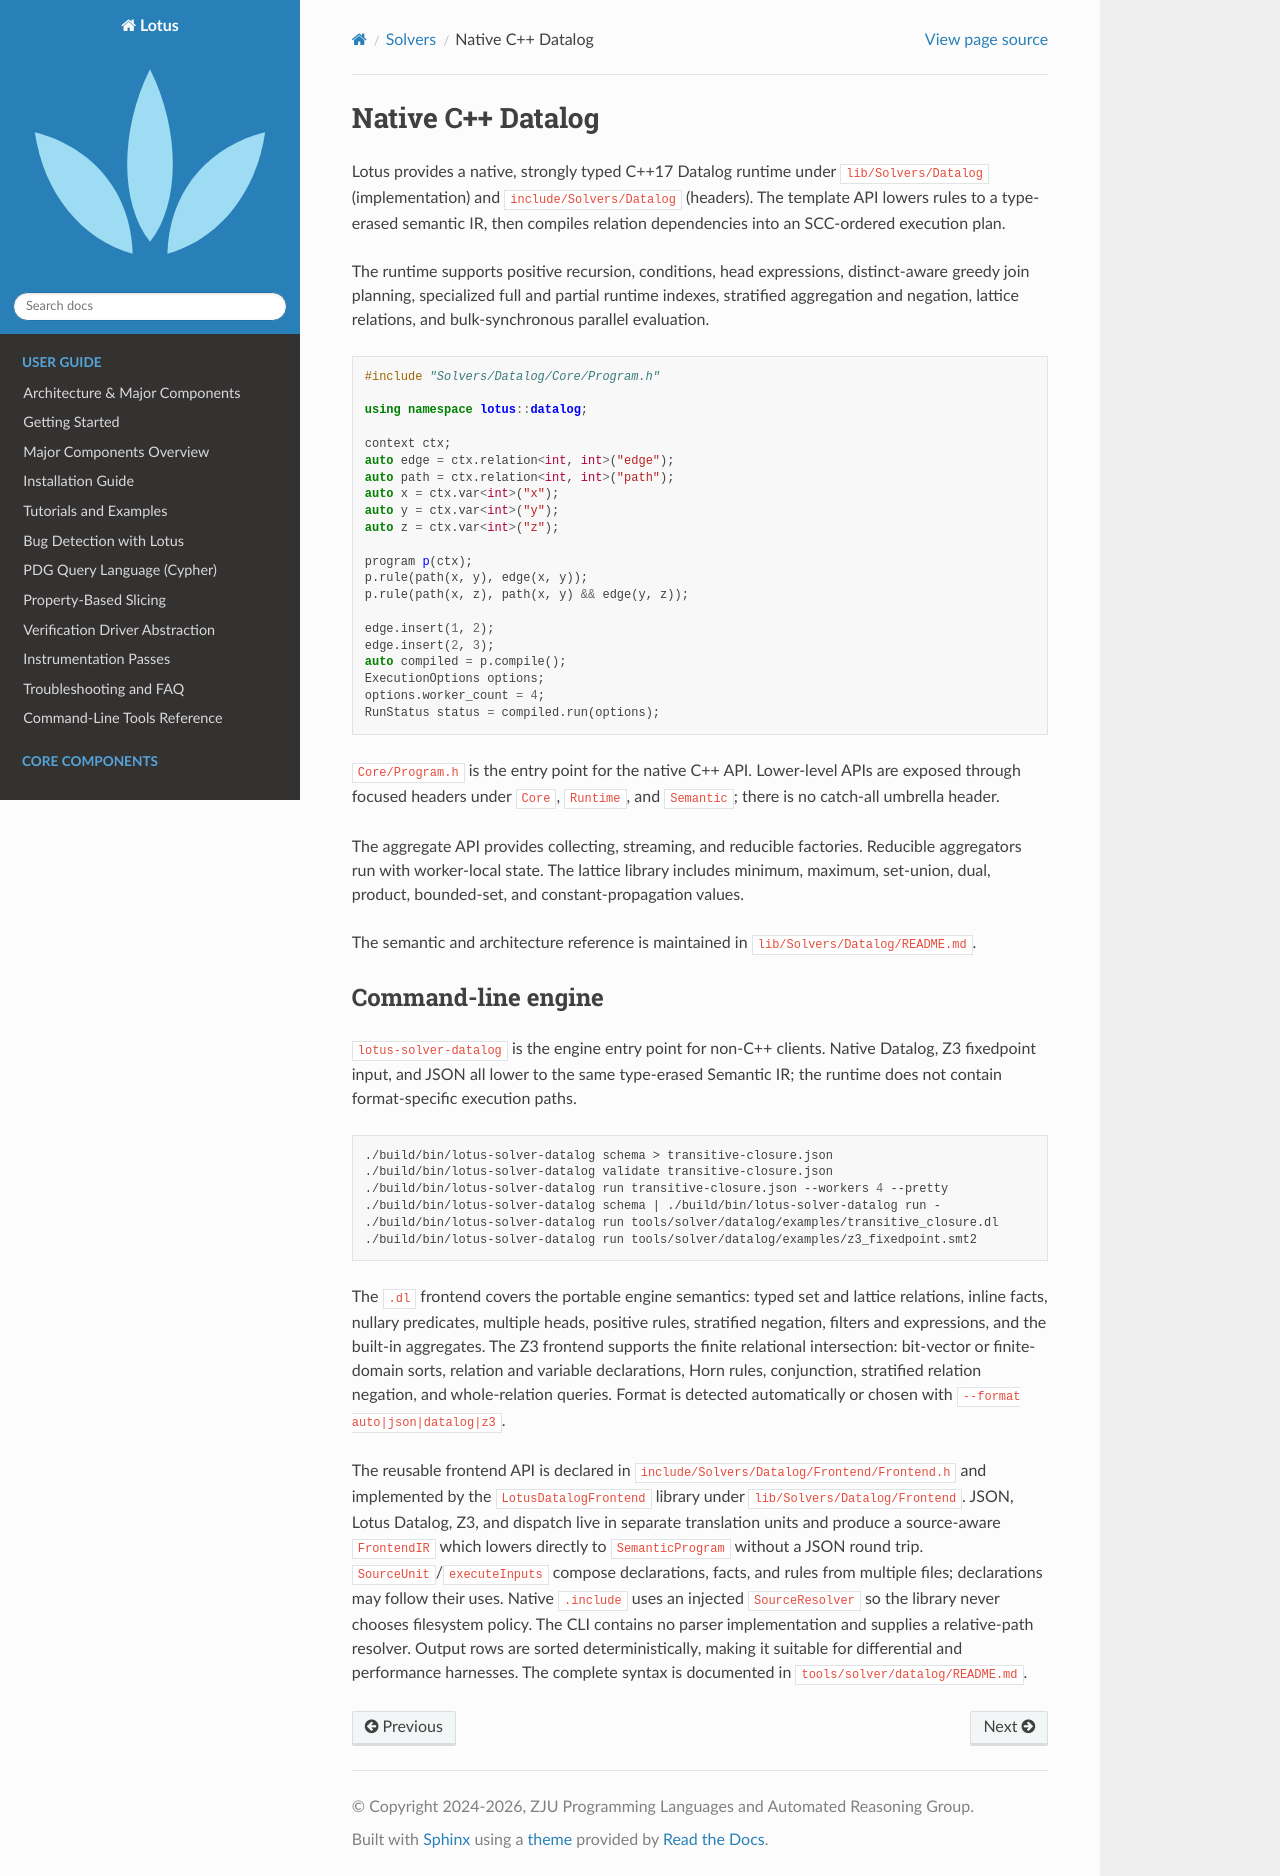

repository: Rexxar-Jack-Remar/lotus · page: solvers/datalog.html · generator: sphinx

Native C++ Datalog
==================

Lotus provides a native, strongly typed C++17 Datalog runtime under
``lib/Solvers/Datalog`` (implementation) and ``include/Solvers/Datalog``
(headers). The template API lowers rules to a type-erased semantic IR, then
compiles relation dependencies into an SCC-ordered execution plan.

The runtime supports positive recursion, conditions, head expressions,
distinct-aware greedy join planning, specialized full and partial runtime indexes,
stratified aggregation and negation, lattice relations, and bulk-synchronous
parallel evaluation.

.. code-block:: cpp

   #include "Solvers/Datalog/Core/Program.h"

   using namespace lotus::datalog;

   context ctx;
   auto edge = ctx.relation<int, int>("edge");
   auto path = ctx.relation<int, int>("path");
   auto x = ctx.var<int>("x");
   auto y = ctx.var<int>("y");
   auto z = ctx.var<int>("z");

   program p(ctx);
   p.rule(path(x, y), edge(x, y));
   p.rule(path(x, z), path(x, y) && edge(y, z));

   edge.insert(1, 2);
   edge.insert(2, 3);
   auto compiled = p.compile();
   ExecutionOptions options;
   options.worker_count = 4;
   RunStatus status = compiled.run(options);

``Core/Program.h`` is the entry point for the native C++ API. Lower-level APIs
are exposed through focused headers under ``Core``, ``Runtime``, and
``Semantic``; there is no catch-all umbrella header.

The aggregate API provides collecting, streaming, and reducible factories.
Reducible aggregators run with worker-local state. The lattice library includes
minimum, maximum, set-union, dual, product, bounded-set, and
constant-propagation values.

The semantic and architecture reference is maintained in
``lib/Solvers/Datalog/README.md``.

Command-line engine
-------------------

``lotus-solver-datalog`` is the engine entry point for non-C++ clients. Native Datalog,
Z3 fixedpoint input, and JSON all lower to the same type-erased Semantic IR; the
runtime does not contain format-specific execution paths.

.. code-block:: bash

   ./build/bin/lotus-solver-datalog schema > transitive-closure.json
   ./build/bin/lotus-solver-datalog validate transitive-closure.json
   ./build/bin/lotus-solver-datalog run transitive-closure.json --workers 4 --pretty
   ./build/bin/lotus-solver-datalog schema | ./build/bin/lotus-solver-datalog run -
   ./build/bin/lotus-solver-datalog run tools/solver/datalog/examples/transitive_closure.dl
   ./build/bin/lotus-solver-datalog run tools/solver/datalog/examples/z3_fixedpoint.smt2

The ``.dl`` frontend covers the portable engine semantics: typed set and lattice
relations, inline facts, nullary predicates, multiple heads, positive rules,
stratified negation, filters and expressions, and the built-in aggregates. The Z3
frontend supports the finite relational intersection: bit-vector or finite-domain
sorts, relation and variable declarations, Horn rules, conjunction, stratified
relation negation, and whole-relation queries. Format is detected automatically or
chosen with ``--format auto|json|datalog|z3``.

The reusable frontend API is declared in
``include/Solvers/Datalog/Frontend/Frontend.h`` and
implemented by the ``LotusDatalogFrontend`` library under
``lib/Solvers/Datalog/Frontend``. JSON, Lotus Datalog, Z3, and dispatch live in
separate translation units and produce a source-aware ``FrontendIR`` which lowers
directly to ``SemanticProgram`` without a JSON round trip.
``SourceUnit``/``executeInputs`` compose declarations, facts, and rules from
multiple files; declarations may follow their uses. Native ``.include`` uses an
injected ``SourceResolver`` so the library never chooses filesystem policy. The
CLI contains no parser implementation and supplies a relative-path resolver.
Output rows are sorted deterministically, making it suitable for differential
and performance harnesses. The complete syntax is documented in
``tools/solver/datalog/README.md``.
